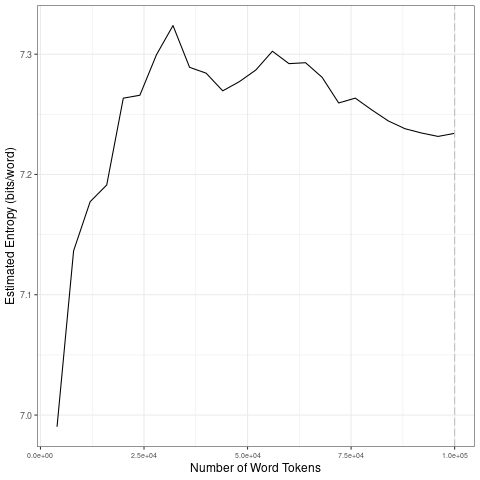

The file beside this chart, header and first rows:
file, entropy.Corpus.Size, entropy.Entropy, sd.Corpus.Size, sd.SD
data/covid-clean/2020_by_es/2020-04-10_t…, 4000, 6.99, 20000, 0.1013
data/covid-clean/2020_by_es/2020-04-10_t…, 8000, 7.137, 40000, 0.02132
data/covid-clean/2020_by_es/2020-04-10_t…, 12000, 7.177, 60000, 0.01283
data/covid-clean/2020_by_es/2020-04-10_t…, 16000, 7.191, 80000, 0.0163
data/covid-clean/2020_by_es/2020-04-10_t…, 20000, 7.263, 1e+05, 0.004974
data/covid-clean/2020_by_es/2020-04-10_t…, 24000, 7.266, 20000, 0.1013
data/covid-clean/2020_by_es/2020-04-10_t…, 28000, 7.299, 40000, 0.02132
data/covid-clean/2020_by_es/2020-04-10_t…, 32000, 7.324, 60000, 0.01283
data/covid-clean/2020_by_es/2020-04-10_t…, 36000, 7.289, 80000, 0.0163
data/covid-clean/2020_by_es/2020-04-10_t…, 40000, 7.284, 1e+05, 0.004974
data/covid-clean/2020_by_es/2020-04-10_t…, 44000, 7.27, 20000, 0.1013
data/covid-clean/2020_by_es/2020-04-10_t…, 48000, 7.277, 40000, 0.02132
data/covid-clean/2020_by_es/2020-04-10_t…, 52000, 7.287, 60000, 0.01283
data/covid-clean/2020_by_es/2020-04-10_t…, 56000, 7.302, 80000, 0.0163
data/covid-clean/2020_by_es/2020-04-10_t…, 60000, 7.292, 1e+05, 0.004974
data/covid-clean/2020_by_es/2020-04-10_t…, 64000, 7.293, 20000, 0.1013
data/covid-clean/2020_by_es/2020-04-10_t…, 68000, 7.281, 40000, 0.02132
data/covid-clean/2020_by_es/2020-04-10_t…, 72000, 7.259, 60000, 0.01283
data/covid-clean/2020_by_es/2020-04-10_t…, 76000, 7.263, 80000, 0.0163
data/covid-clean/2020_by_es/2020-04-10_t…, 80000, 7.254, 1e+05, 0.004974
data/covid-clean/2020_by_es/2020-04-10_t…, 84000, 7.244, 20000, 0.1013
data/covid-clean/2020_by_es/2020-04-10_t…, 88000, 7.238, 40000, 0.02132
data/covid-clean/2020_by_es/2020-04-10_t…, 92000, 7.234, 60000, 0.01283
data/covid-clean/2020_by_es/2020-04-10_t…, 96000, 7.232, 80000, 0.0163
data/covid-clean/2020_by_es/2020-04-10_t…, 1e+05, 7.234, 1e+05, 0.004974
